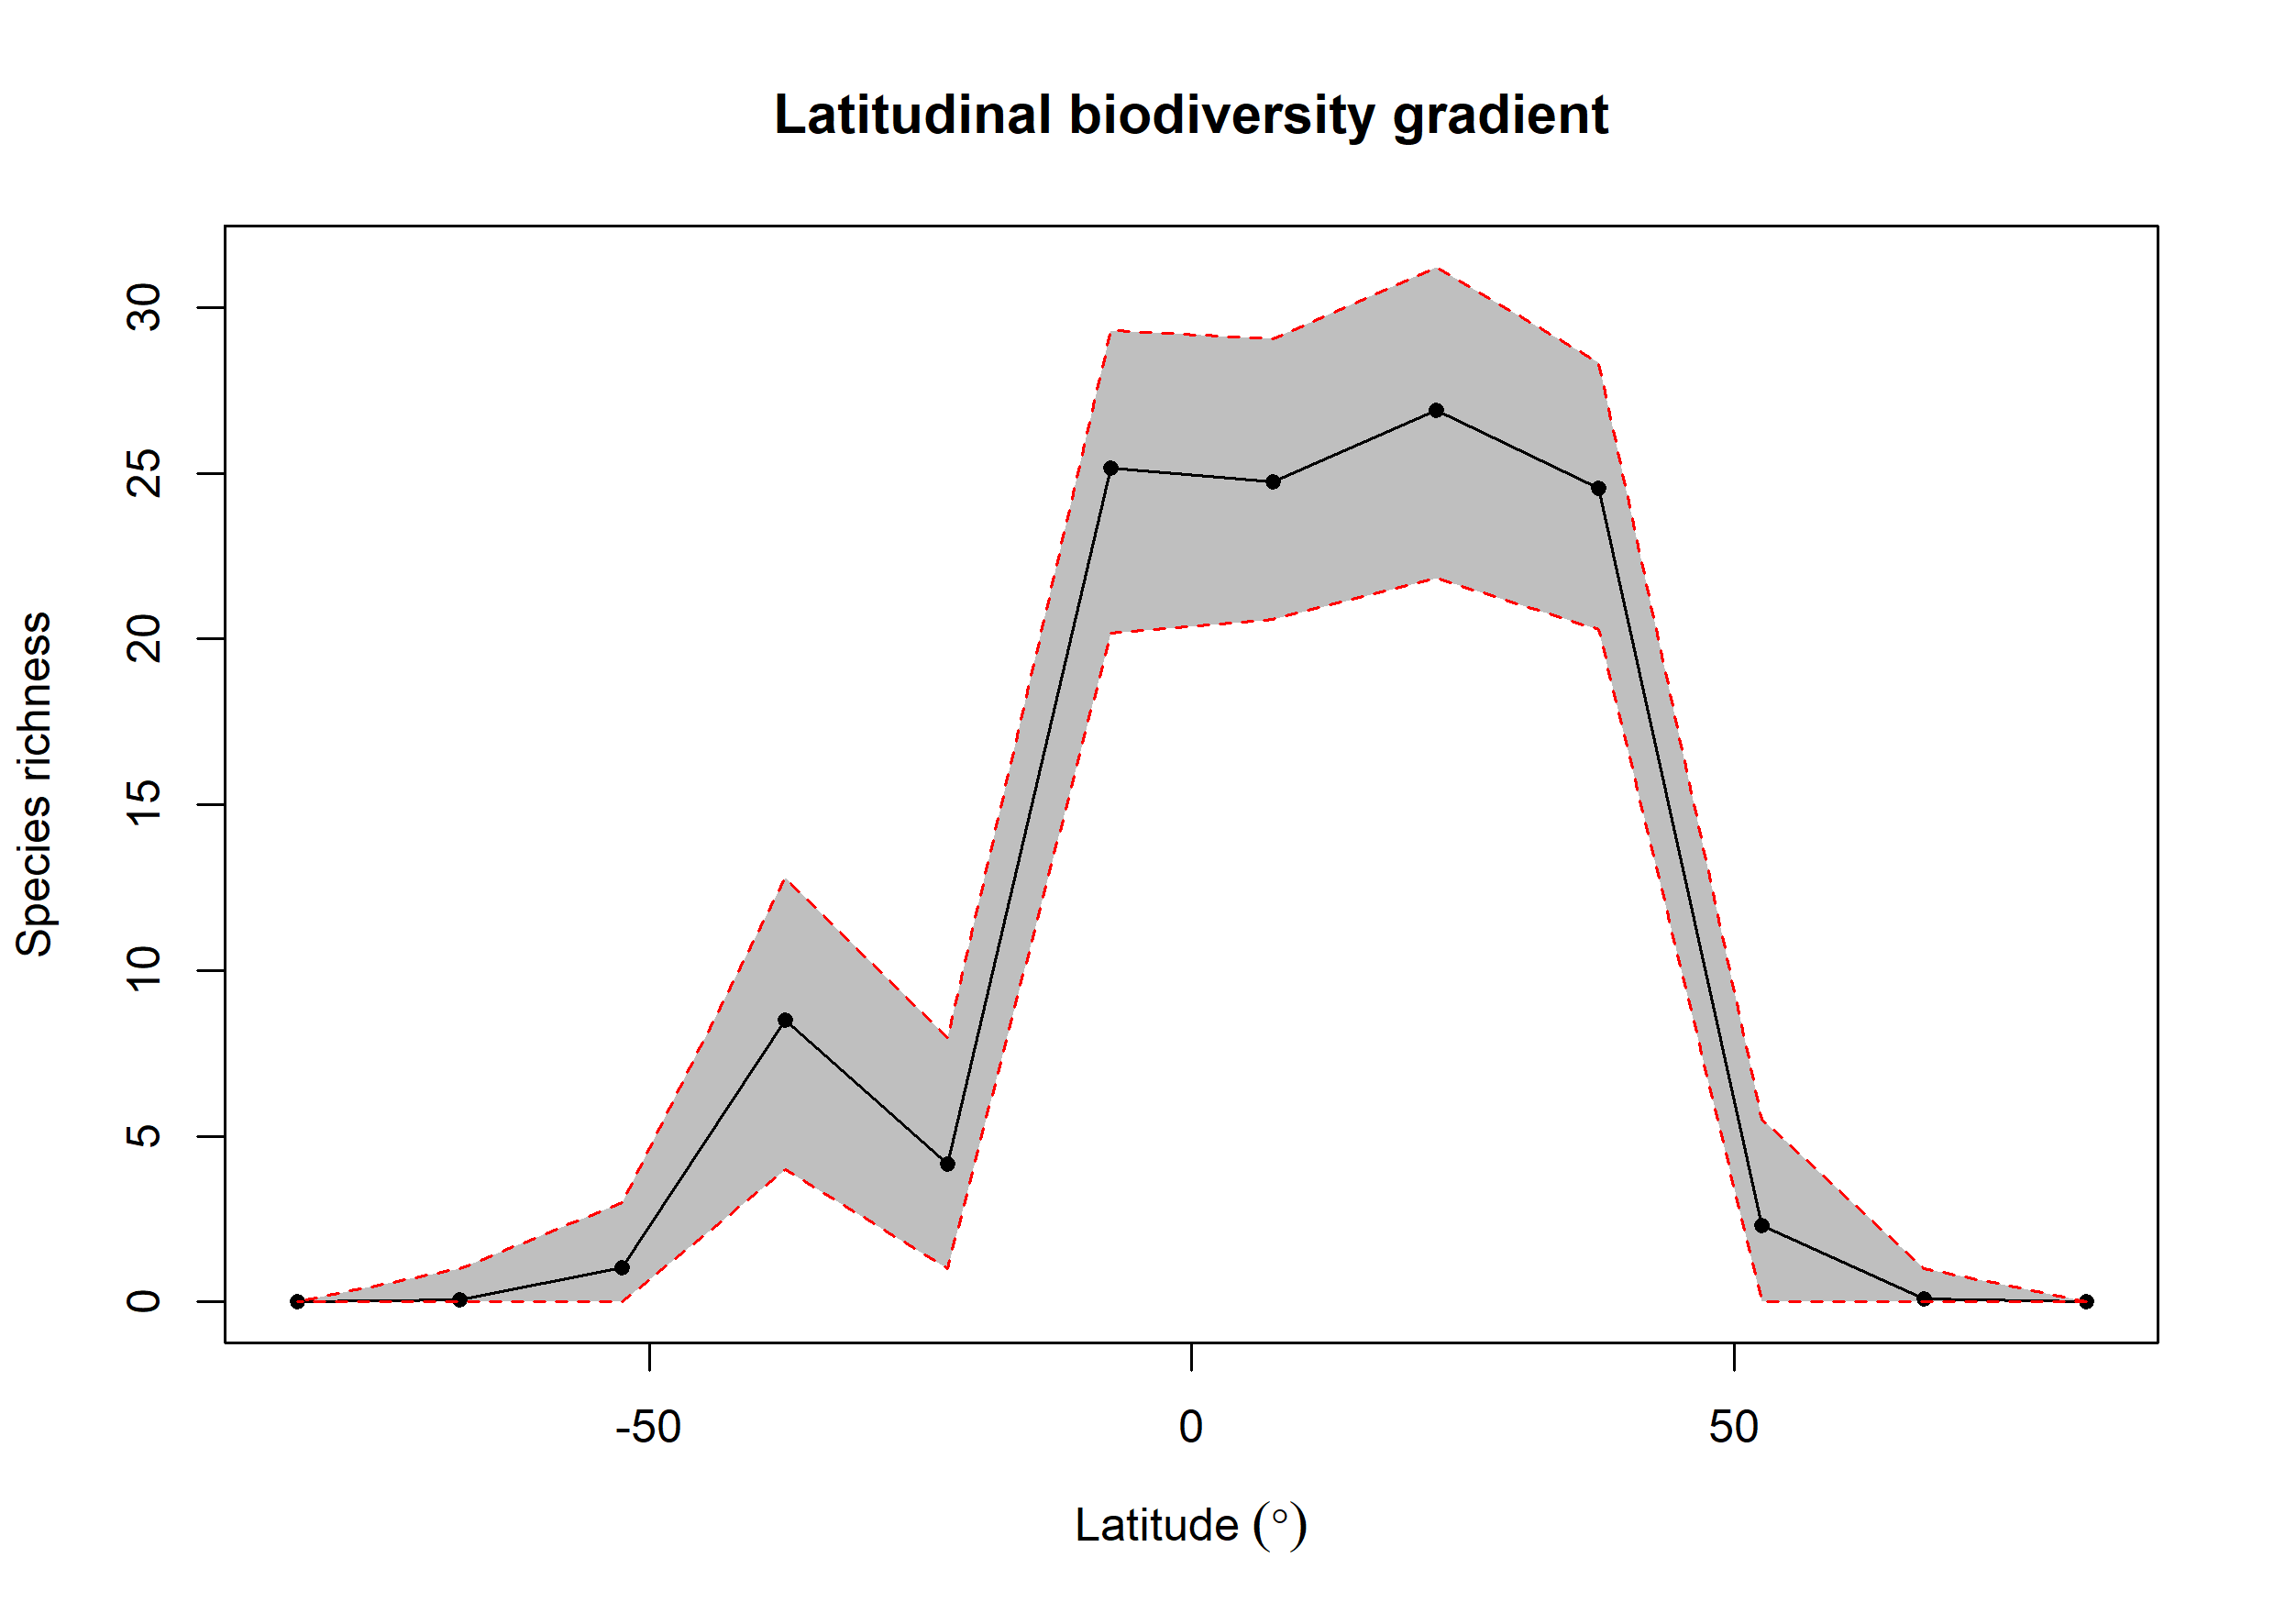

Values plotted in this chart, from the file beside it:
bin, max, min, mid, hemisphere, mean_richness, CI.Lower, CI.Upper
1, 90, 75, 82.5, N, 0.02, 0, 0
2, 75, 60, 67.5, N, 0.09, 0, 1
3, 60, 45, 52.5, N, 2.3, 0, 5.525
4, 45, 30, 37.5, N, 24.53, 20.29, 28.34
5, 30, 15, 22.5, N, 26.89, 21.82, 31.22
6, 15, 0, 7.5, N, 24.75, 20.59, 29.06
7, 0, -15, -7.5, S, 25.14, 20.16, 29.31
8, -15, -30, -22.5, S, 4.169, 1, 7.985
9, -30, -45, -37.5, S, 8.497, 4, 12.78
10, -45, -60, -52.5, S, 1.04, 0, 3
11, -60, -75, -67.5, S, 0.07, 0, 1
12, -75, -90, -82.5, S, NA, NA, NA
